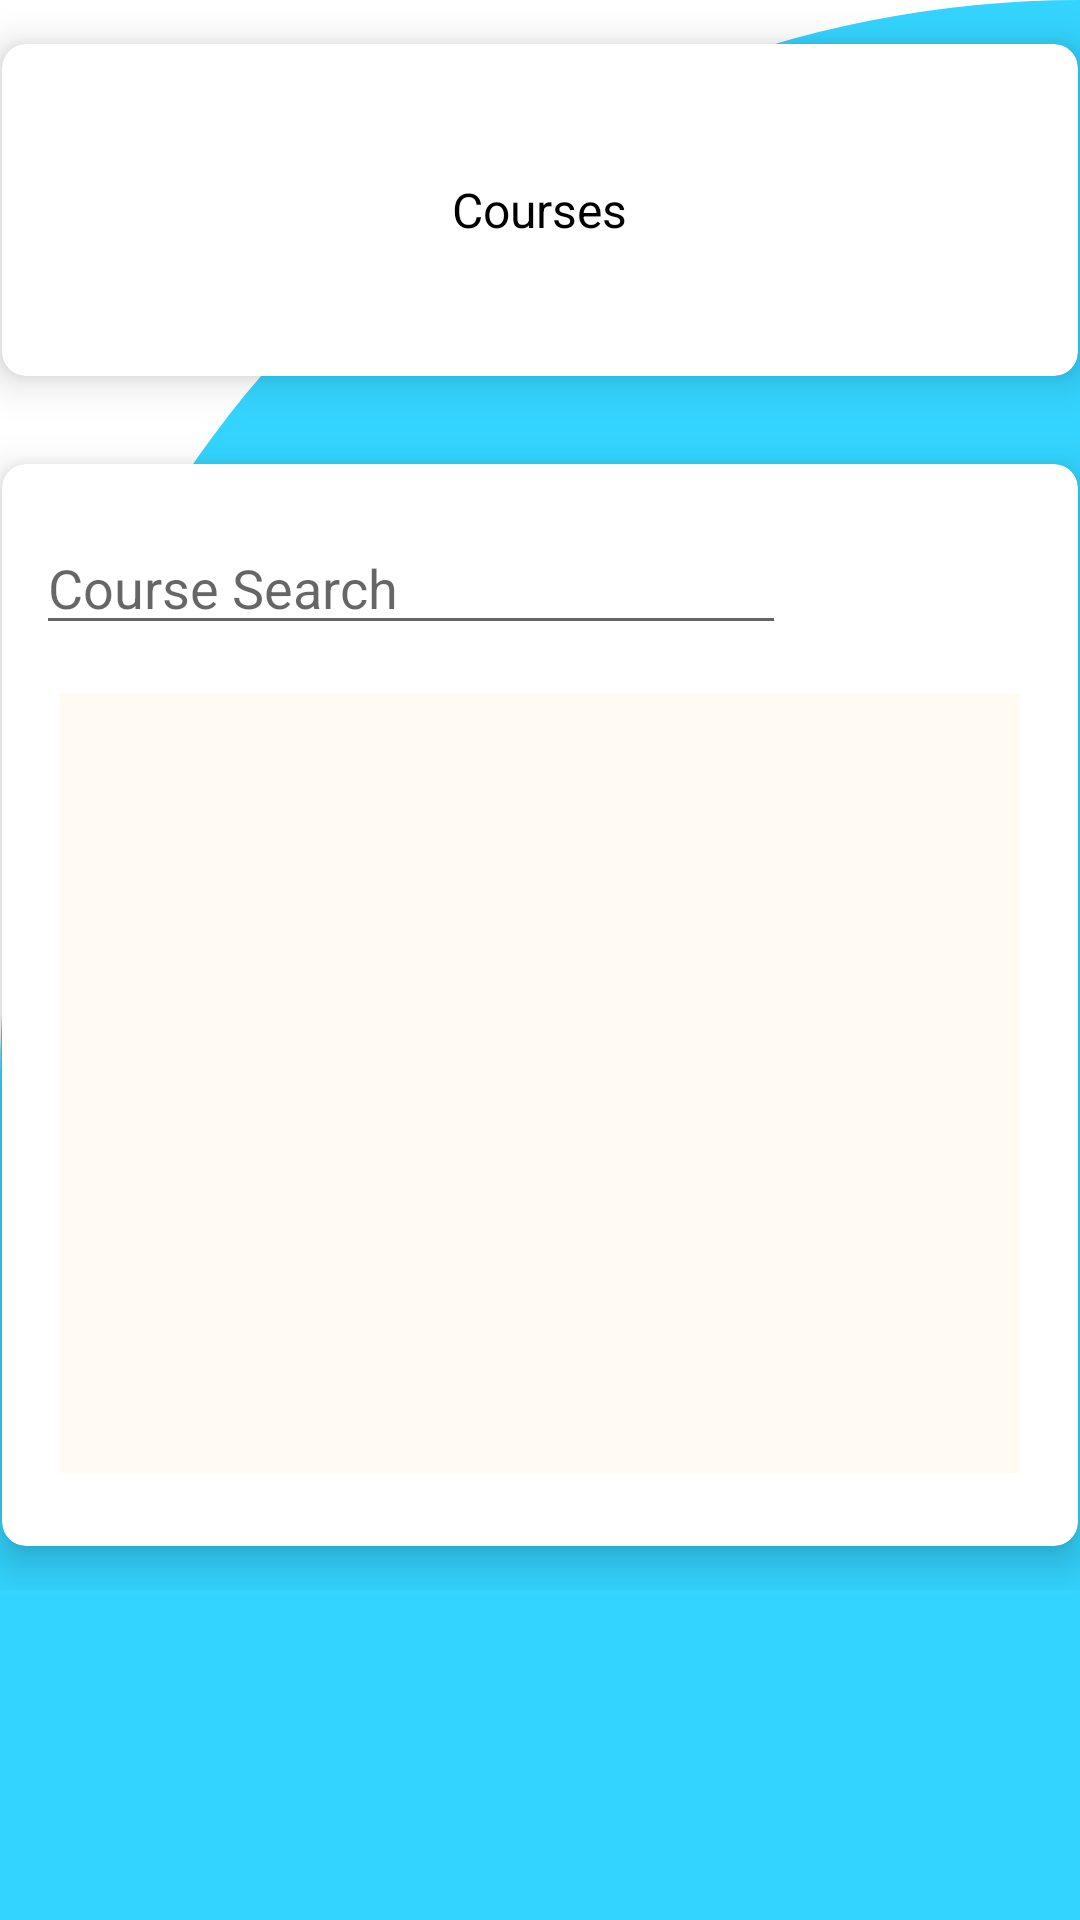

Layout XML and referenced resources for this Android screen:
<!-- AndroidManifest.xml: application theme Theme.StudentScheduler -->
<!-- res/layout/activity_all_courses.xml -->
<?xml version="1.0" encoding="utf-8"?>
<androidx.constraintlayout.widget.ConstraintLayout xmlns:android="http://schemas.android.com/apk/res/android"
    xmlns:app="http://schemas.android.com/apk/res-auto"
    xmlns:tools="http://schemas.android.com/tools"
    android:layout_width="match_parent"
    android:layout_height="match_parent"
    android:background="@drawable/cut_card_background"
    tools:context=".Activities.AllCoursesActivity">

    <ScrollView
        android:layout_width="match_parent"
        android:layout_height="match_parent">

        <LinearLayout
            android:layout_width="match_parent"
            android:layout_height="match_parent"
            android:orientation="vertical">

        <androidx.cardview.widget.CardView
            android:id="@+id/coursesListHeader"
            android:layout_width="380dp"
            android:layout_height="140dp"
            android:layout_gravity="center"
            app:cardCornerRadius="8dp"
            app:cardElevation="8dp"
            app:cardUseCompatPadding="true"
            tools:ignore="ObsoleteLayoutParam">

            <LinearLayout
                android:layout_width="wrap_content"
                android:layout_height="wrap_content"
                android:layout_gravity="center_vertical|center_horizontal"
                android:gravity="center"
                android:orientation="vertical"
                tools:ignore="ExtraText">

                <ImageView
                    android:layout_width="wrap_content"
                    android:layout_height="wrap_content"
                    android:src="@drawable/ic_course" />

                <TextView
                    android:layout_width="wrap_content"
                    android:layout_height="wrap_content"
                    android:text="Courses"
                    android:textColor="@color/colorBlack"
                    android:textSize="16dp" />

            </LinearLayout>
        </androidx.cardview.widget.CardView>

        <androidx.cardview.widget.CardView
            android:id="@+id/coursesListBox"
            android:layout_width="380dp"
            android:layout_height="390dp"
            android:layout_gravity="center"
            app:cardCornerRadius="8dp"
            app:cardElevation="8dp"
            app:cardUseCompatPadding="true"
            tools:ignore="ObsoleteLayoutParam">

            <LinearLayout
                android:layout_width="wrap_content"
                android:layout_height="wrap_content"
                android:layout_gravity="center_vertical|center_horizontal"
                android:gravity="center"
                android:orientation="vertical"
                tools:ignore="ExtraText">

                <EditText
                    android:id="@+id/courseSearchInput"
                    android:layout_width="250dp"
                    android:layout_height="wrap_content"
                    android:inputType="text"
                    android:hint="Course Search"
                    android:layout_gravity="left"/>



                <ListView
                    android:id="@+id/allCoursesListView"
                    android:layout_width="320dp"
                    android:layout_height="260dp"
                    android:layout_marginStart="8dp"
                    android:layout_marginLeft="8dp"
                    android:layout_marginTop="16dp"
                    android:layout_marginEnd="8dp"
                    android:layout_marginRight="8dp"
                    android:layout_marginBottom="5dp"
                    android:background="#FFFBF3"
                    app:layout_constraintBottom_toBottomOf="parent"
                    app:layout_constraintEnd_toEndOf="parent"
                    app:layout_constraintStart_toStartOf="parent"
                    app:layout_constraintTop_toTopOf="parent"
                    app:layout_constraintVertical_bias="0.50" />

            </LinearLayout>

        </androidx.cardview.widget.CardView>
        </LinearLayout>
    </ScrollView>
</androidx.constraintlayout.widget.ConstraintLayout>
<!-- resources referenced by this layout -->
<resources>
  <color name="colorBlack">#000000</color>
  <!-- drawable cut_card_background (drawable) -->
  <?xml version="1.0" encoding="utf-8"?>
  <shape xmlns:android="http://schemas.android.com/apk/res/android" android:shape="rectangle">
      <solid android:color="@color/colorBlue"/>
  
      <corners
          android:topLeftRadius="400dp"
          android:topRightRadius="0dp"/>
  
  </shape>
  <style name="Theme.StudentScheduler" parent="Theme.MaterialComponents.DayNight.DarkActionBar">
          
          <item name="colorPrimary">#03A9F4</item>
          <item name="colorPrimaryVariant">#2196F3</item>
          <item name="colorOnPrimary">@color/white</item>
          
          <item name="colorSecondary">@color/teal_200</item>
          <item name="colorSecondaryVariant">@color/teal_700</item>
          <item name="colorOnSecondary">@color/black</item>
          
          <item name="android:statusBarColor" tools:targetApi="l">?attr/colorPrimaryVariant</item>
          
      </style>
  <color name="colorBlue">#33d4ff</color>
  <color name="white">#FFFFFFFF</color>
  <color name="teal_200">#FF03DAC5</color>
  <color name="teal_700">#FF018786</color>
  <color name="black">#FF000000</color>
</resources>
